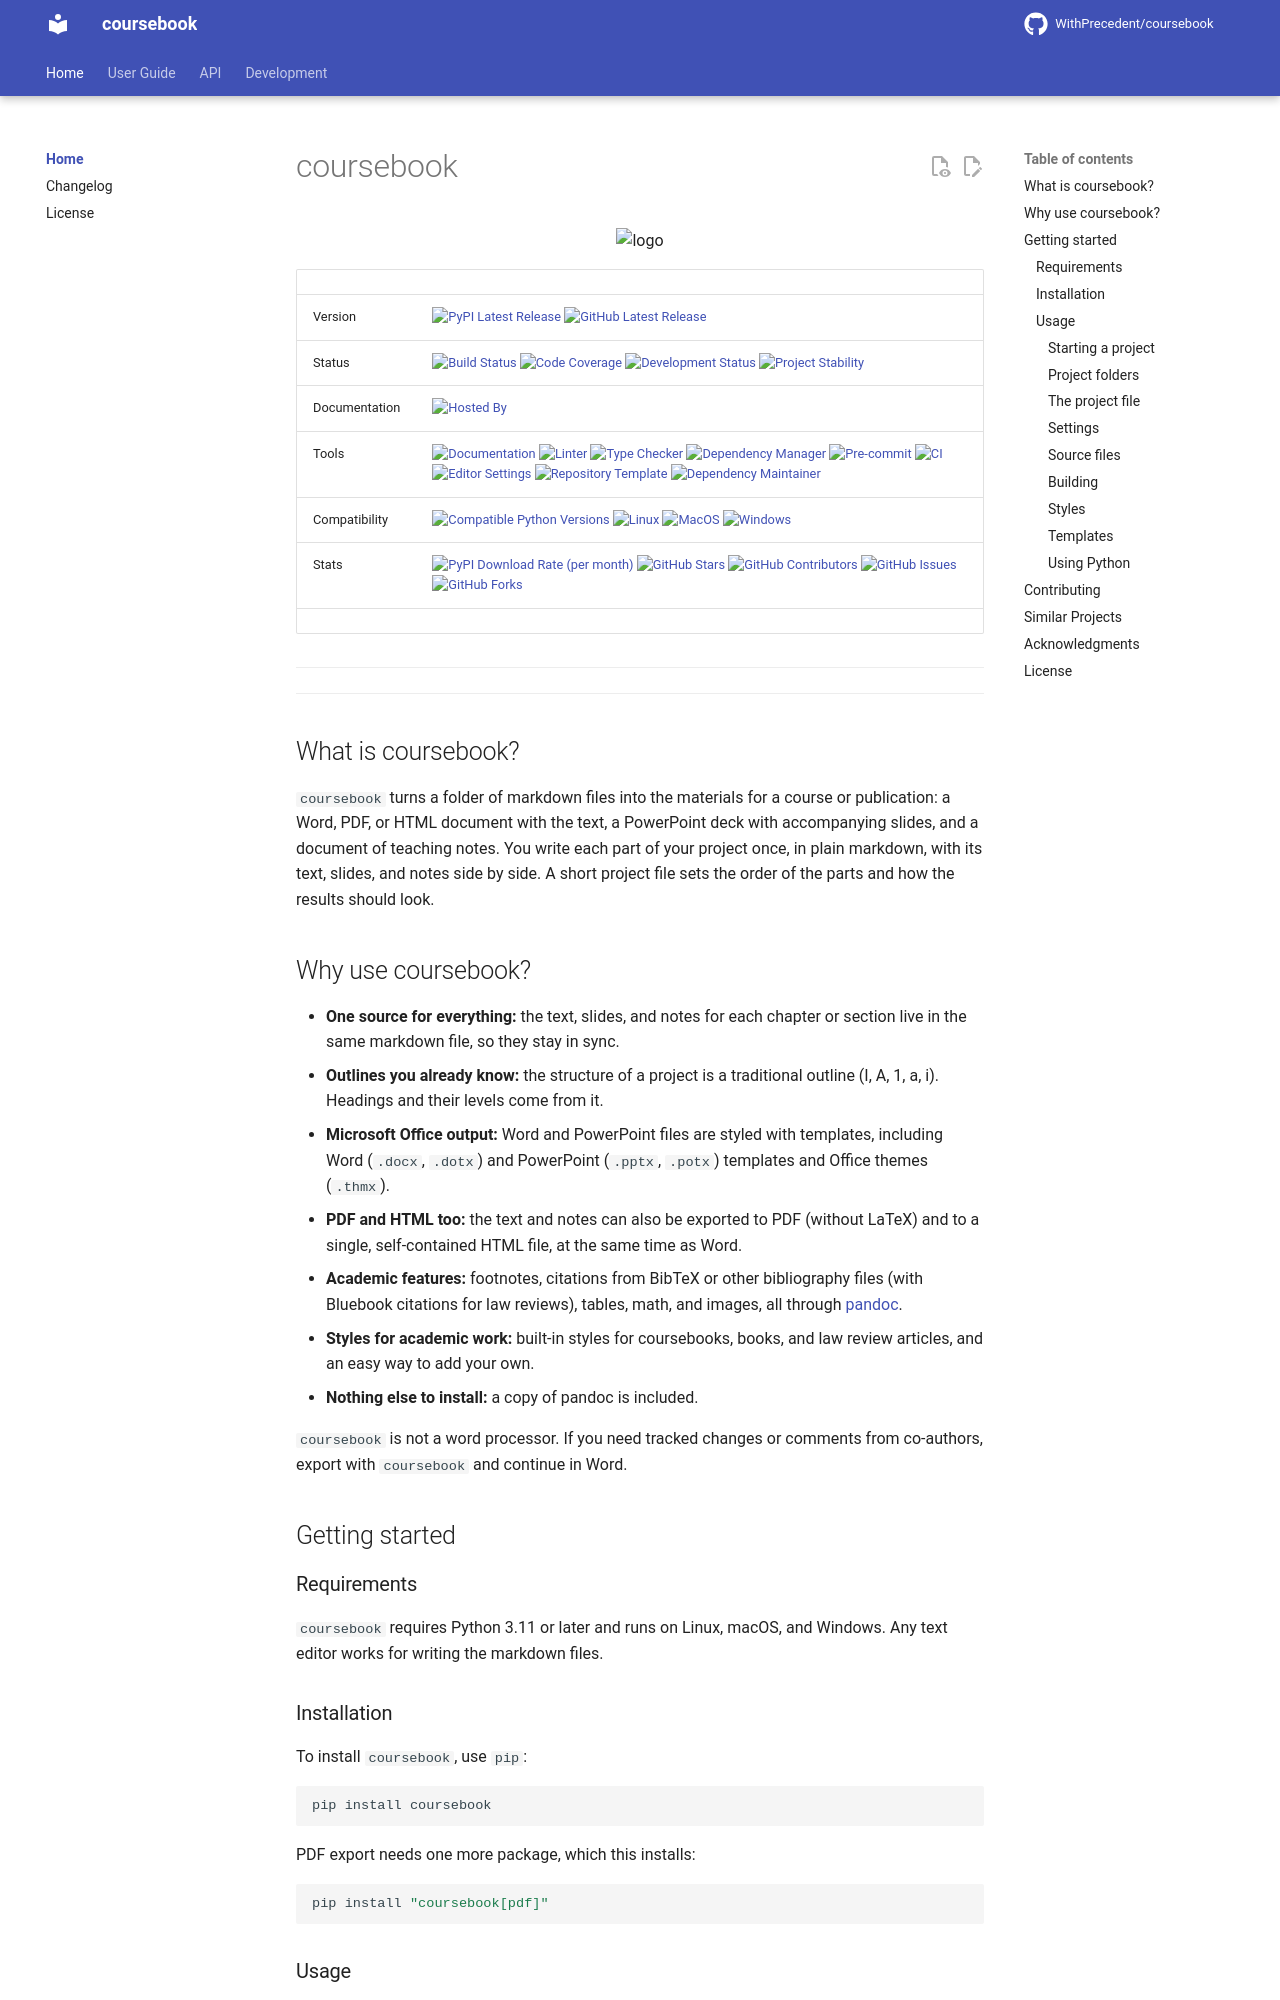

repository: WithPrecedent/coursebook · page: index.html · generator: mkdocs

# coursebook

<p align="center">
<img src="https://github.com/WithPrecedent/coursebook/blob/main/docs/images/logo.jfif?raw=true" alt="logo" style="width:200px;"/>
</p>

| | |
| --- | --- |
| Version | [![PyPI Latest Release](https://img.shields.io/pypi/v/coursebook.svg?style=for-the-badge&color=cornflowerblue&label=PyPI&logo=PyPI&logoColor=yellow)](https://pypi.org/project/coursebook/) [![GitHub Latest Release](https://img.shields.io/github/v/tag/WithPrecedent/coursebook?style=for-the-badge&color=forestgreen&label=GitHub&logo=github)](https://github.com/WithPrecedent/coursebook/releases) |
| Status | [![Build Status](https://img.shields.io/github/actions/workflow/status/WithPrecedent/coursebook/ci.yml?style=for-the-badge&branch=main&color=cadetblue&label=Tests&logo=pytest)](https://github.com/WithPrecedent/coursebook/actions/workflows/ci.yml?query=branch%3Amain) [![Code Coverage](https://img.shields.io/codecov/c/github/WithPrecedent/coursebook?style=for-the-badge&color=cadetblue&label=Coverage&logo=codecov)](https://app.codecov.io/gh/WithPrecedent/coursebook) [![Development Status](https://img.shields.io/badge/Development-Active-seagreen?style=for-the-badge&logo=git)](https://www.repostatus.org/#active) [![Project Stability](https://img.shields.io/pypi/status/coursebook?style=for-the-badge&logo=pypi&label=Stability&logoColor=yellow)](https://pypi.org/project/coursebook/) |
| Documentation | [![Hosted By](https://img.shields.io/badge/Hosted_by-Github_Pages-blue?style=for-the-badge&color=forestgreen&logo=github)](https://WithPrecedent.github.io/coursebook) |
| Tools | [![Documentation](https://img.shields.io/badge/MkDocs-magenta?style=for-the-badge&color=deepskyblue&logo=markdown&labelColor=gray)](https://squidfunk.github.io/mkdocs-material/) [![Linter](https://img.shields.io/endpoint?style=for-the-badge&url=https://raw.githubusercontent.com/astral-sh/ruff/main/assets/badge/v2.json)](https://github.com/astral-sh/ruff) [![Type Checker](https://img.shields.io/badge/mypy-steelblue?style=for-the-badge&logo=python&logoColor=white&labelColor=gray)](https://mypy-lang.org/) [![Dependency Manager](https://img.shields.io/badge/uv-mediumpurple?style=for-the-badge&logo=uv&labelColor=gray)](https://docs.astral.sh/uv/) [![Pre-commit](https://img.shields.io/badge/pre--commit-darkolivegreen?style=for-the-badge&logo=pre-commit&logoColor=white&labelColor=gray)](https://pre-commit.com/) [![CI](https://img.shields.io/badge/GitHub_Actions-forestgreen?style=for-the-badge&logo=githubactions&labelColor=gray&logoColor=white)](https://github.com/features/actions) [![Editor Settings](https://img.shields.io/badge/Editor_Config-paleturquoise?style=for-the-badge&logo=editorconfig&labelColor=gray)](https://editorconfig.org/) [![Repository Template](https://img.shields.io/badge/snickerdoodle-bisque?style=for-the-badge&logo=cookiecutter&labelColor=gray)](https://www.github.com/WithPrecedent/snickerdoodle) [![Dependency Maintainer](https://img.shields.io/badge/dependabot-forestgreen?style=for-the-badge&logo=dependabot&logoColor=white&labelColor=gray)](https://github.com/dependabot) |
| Compatibility | [![Compatible Python Versions](https://img.shields.io/pypi/pyversions/coursebook?style=for-the-badge&color=cornflowerblue&label=Python&logo=python&logoColor=yellow)](https://pypi.org/project/coursebook/) [![Linux](https://img.shields.io/badge/Linux-lightseagreen?style=for-the-badge&logo=linux&labelColor=gray&logoColor=white)](https://www.linux.org/) [![MacOS](https://img.shields.io/badge/MacOS-antiquewhite?style=for-the-badge&logo=apple&labelColor=gray)](https://www.apple.com/macos/) [![Windows](https://img.shields.io/badge/Windows-blue?style=for-the-badge)](https://www.microsoft.com/en-us/windows?r=1) |
| Stats | [![PyPI Download Rate (per month)](https://img.shields.io/pypi/dm/coursebook?style=for-the-badge&color=cornflowerblue&label=Downloads%20💾&logo=pypi&logoColor=yellow)](https://pypi.org/project/coursebook/) [![Git
